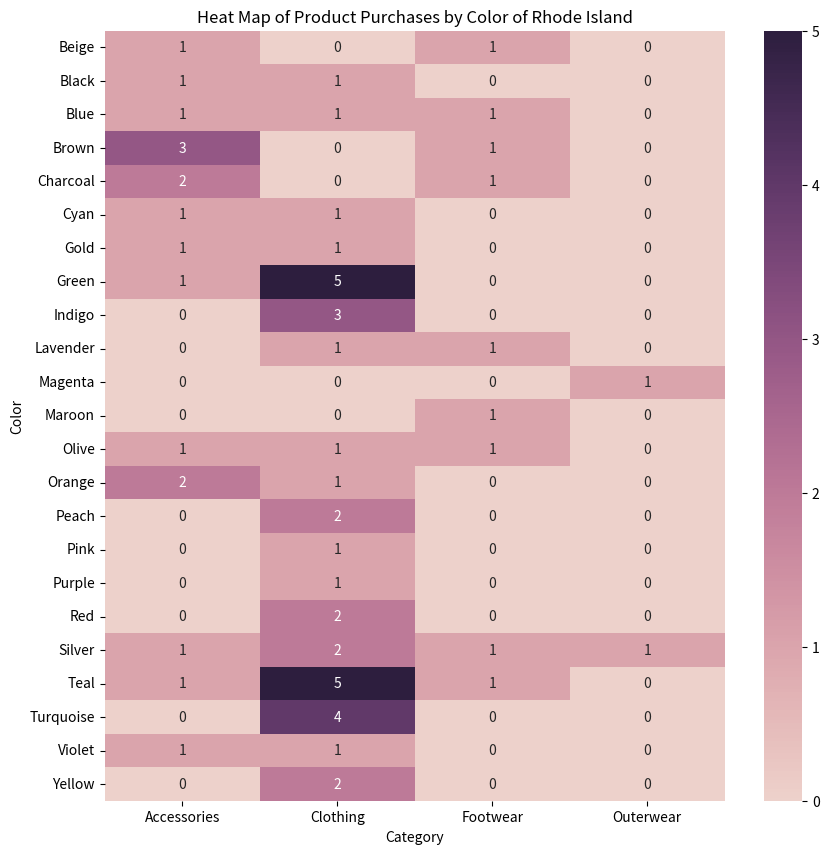

Generate this figure with matplotlib:
import seaborn as sns
import matplotlib.pyplot as plt
import pandas as pd

data = {
    'Accessories': [1, 1, 1, 3, 2, 1, 1, 1, 0, 0, 0, 0, 1, 2, 0, 0, 0, 0, 1, 1, 0, 1, 0],
    'Clothing': [0, 1, 1, 0, 0, 1, 1, 5, 3, 1, 0, 0, 1, 1, 2, 1, 1, 2, 2, 5, 4, 1, 2],
    'Footwear': [1, 0, 1, 1, 1, 0, 0, 0, 0, 1, 0, 1, 1, 0, 0, 0, 0, 0, 1, 1, 0, 0, 0],
    'Outerwear': [0, 0, 0, 0, 0, 0, 0, 0, 0, 0, 1, 0, 0, 0, 0, 0, 0, 0, 1, 0, 0, 0, 0]
}
colors = ['Beige', 'Black', 'Blue', 'Brown', 'Charcoal','Cyan', 'Gold', 'Green', 'Indigo', 'Lavender', 
          'Magenta', 'Maroon', 'Olive', 'Orange', 'Peach', 'Pink', 'Purple', 'Red', 'Silver', 'Teal', 'Turquoise', 
          'Violet', 'Yellow']
df = pd.DataFrame(data, index=colors)

# Draw the heatmap 
plt.figure(figsize=(10, 10))
sns.heatmap(df, annot=True, cmap=sns.cubehelix_palette(as_cmap=True))
plt.title('Heat Map of Product Purchases by Color of Rhode Island')
plt.ylabel('Color')
plt.xlabel('Category')
plt.show()